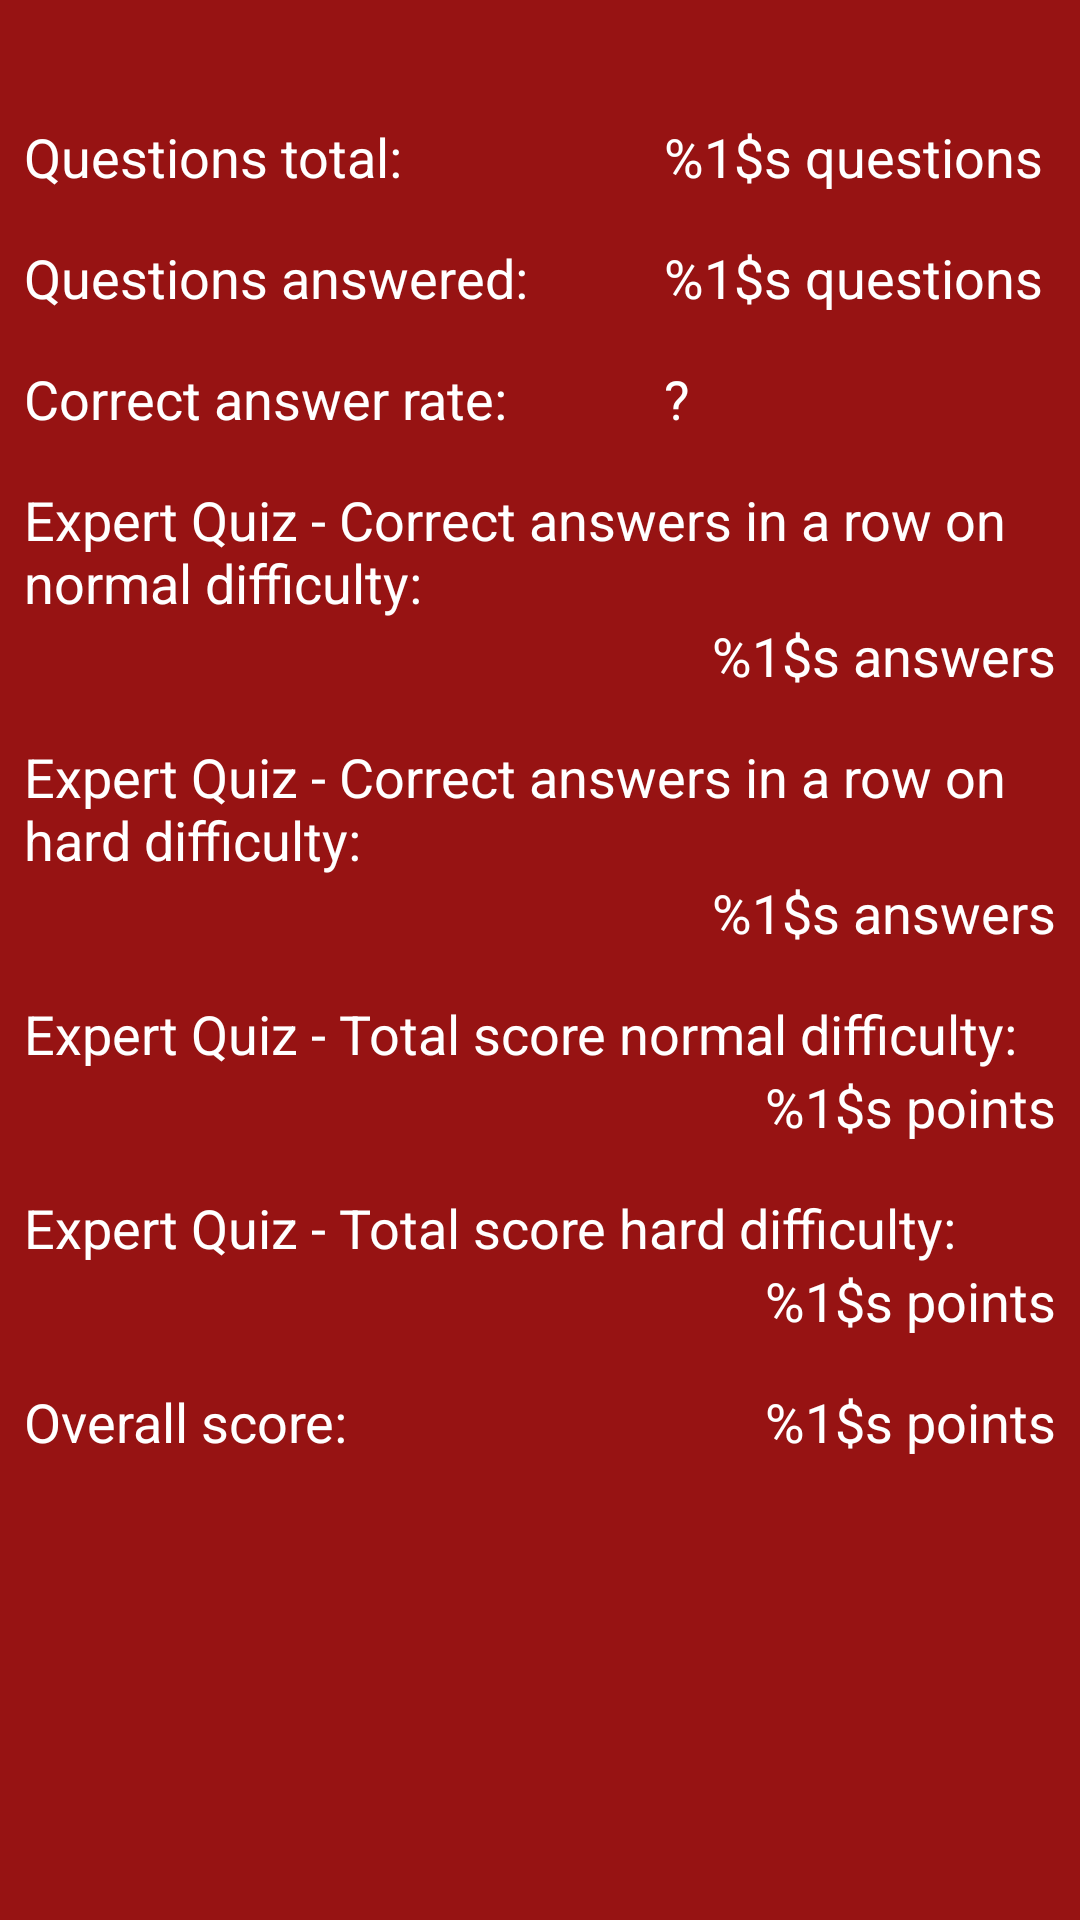

Here is an Android app screen rendered from its layout file. Give the layout XML and the strings, colors and styles it references.
<!-- AndroidManifest.xml: application theme AppTheme -->
<!-- res/layout/stats_others.xml -->
<?xml version="1.0" encoding="utf-8"?>
<FrameLayout xmlns:android="http://schemas.android.com/apk/res/android"
    xmlns:app="http://schemas.android.com/apk/res-auto"
    xmlns:tools="http://schemas.android.com/tools"
    android:layout_width="match_parent"
    android:layout_height="match_parent"
    tools:context=".ui.StatsOthers">

    <ScrollView
        android:layout_width="match_parent"
        android:layout_height="wrap_content">

        <androidx.constraintlayout.widget.ConstraintLayout
            android:layout_width="match_parent"
            android:layout_height="wrap_content"
            android:layout_marginStart="8dp"
            android:layout_marginTop="24dp"
            android:layout_marginEnd="8dp">

            <TextView
                android:id="@+id/statsLblTVQTotal"
                style="@style/statsOSmall"
                android:text="@string/statsQTotal"
                app:layout_constraintStart_toStartOf="parent"
                app:layout_constraintTop_toTopOf="parent"
                app:layout_constraintWidth_percent="0.62" />
            <TextView
                android:id="@+id/tvQTotalStats"
                style="@style/statsOSmall"
                android:text="@string/statsQuestions"
                app:layout_constraintBottom_toBottomOf="@id/statsLblTVQTotal"
                app:layout_constraintEnd_toEndOf="parent"
                app:layout_constraintStart_toEndOf="@+id/statsLblTVQTotal"
                app:layout_constraintTop_toTopOf="parent" />

            <TextView
                android:id="@+id/statsLblTVQAnswered"
                style="@style/statsOSmall"
                android:text="@string/statsQAnswered"
                app:layout_constraintStart_toStartOf="parent"
                app:layout_constraintTop_toBottomOf="@+id/statsLblTVQTotal"
                app:layout_constraintWidth_percent="0.62" />
            <TextView
                android:id="@+id/statsTVQAnsweredTotal"
                style="@style/statsOSmall"
                android:text="@string/statsQuestions"
                app:layout_constraintBottom_toBottomOf="@id/statsLblTVQAnswered"
                app:layout_constraintEnd_toEndOf="parent"
                app:layout_constraintStart_toEndOf="@+id/statsLblTVQAnswered"
                app:layout_constraintTop_toBottomOf="@+id/statsLblTVQTotal" />

            <TextView
                android:id="@+id/statsLblTVQAnsweredRate"
                style="@style/statsOSmall"
                android:text="@string/statsQAnsweredRate"
                app:layout_constraintStart_toStartOf="parent"
                app:layout_constraintTop_toBottomOf="@+id/statsLblTVQAnswered"
                app:layout_constraintWidth_percent="0.62" />
            <TextView
                android:id="@+id/statsTVQAnsweredRate"
                style="@style/statsOSmall"
                android:text="@string/defaultString"
                app:layout_constraintBottom_toBottomOf="@id/statsLblTVQAnsweredRate"
                app:layout_constraintEnd_toEndOf="parent"
                app:layout_constraintStart_toEndOf="@+id/statsLblTVQAnsweredRate"
                app:layout_constraintTop_toBottomOf="@+id/statsLblTVQAnswered" />

            <TextView
                android:id="@+id/statsLblTVCorrectAnsweresA"
                style="@style/statsOSmall"
                android:text="@string/statsExpertCorrectAnswersA"
                app:layout_constraintStart_toStartOf="parent"
                app:layout_constraintTop_toBottomOf="@+id/statsLblTVQAnsweredRate"
                />
            <TextView
                android:id="@+id/tvStatsCorrectAnsweresA"
                style="@style/statsOSmall"
                android:layout_marginTop="0dp"
                android:text="@string/statsAnswers"
                app:layout_constraintEnd_toEndOf="parent"
                app:layout_constraintTop_toBottomOf="@+id/statsLblTVCorrectAnsweresA" />

            <TextView
                android:id="@+id/statsLblTVCorrectAnsweresD"
                style="@style/statsOSmall"
                android:text="@string/statsExpertCorrectAnswersD"
                app:layout_constraintStart_toStartOf="parent"
                app:layout_constraintTop_toBottomOf="@id/tvStatsCorrectAnsweresA"
                 />
            <TextView
                android:id="@+id/tvStatsCorrectAnsweresD"
                style="@style/statsOSmall"
                android:layout_marginTop="0dp"
                android:text="@string/statsAnswers"
                app:layout_constraintEnd_toEndOf="parent"
                app:layout_constraintTop_toBottomOf="@id/statsLblTVCorrectAnsweresD" />

            <TextView
                android:id="@+id/statsLblTVScoreExpertA"
                style="@style/statsOSmall"
                android:text="@string/statsExpertTotalScoreA"
                app:layout_constraintStart_toStartOf="parent"
                app:layout_constraintTop_toBottomOf="@id/tvStatsCorrectAnsweresD"
                />
            <TextView
                android:id="@+id/statsTVScoreExpertA"
                style="@style/statsOSmall"
                android:layout_marginTop="0dp"
                android:text="@string/scorePoints"
                app:layout_constraintEnd_toEndOf="parent"
                app:layout_constraintTop_toBottomOf="@id/statsLblTVScoreExpertA" />

            <TextView
                android:id="@+id/statsLblTVScoreExpertD"
                style="@style/statsOSmall"
                android:text="@string/statsExpertTotalScoreD"
                app:layout_constraintStart_toStartOf="parent"
                app:layout_constraintTop_toBottomOf="@id/statsTVScoreExpertA"
                 />
            <TextView
                android:id="@+id/statsTVScoreExpertD"
                style="@style/statsOSmall"
                android:layout_marginTop="0dp"
                android:text="@string/scorePoints"
                app:layout_constraintEnd_toEndOf="parent"
                app:layout_constraintTop_toBottomOf="@id/statsLblTVScoreExpertD" />

            <TextView
                android:id="@+id/statsLblTVScoreOverall"
                style="@style/statsOSmall"
                android:text="@string/statsScoreOverall"
                app:layout_constraintStart_toStartOf="parent"
                app:layout_constraintTop_toBottomOf="@id/statsTVScoreExpertD"
                app:layout_constraintWidth_percent="0.62" />
            <TextView
                android:id="@+id/statsTVScoreOverall"
                style="@style/statsOSmall"
                android:text="@string/scorePoints"
                android:gravity="end"
                app:layout_constraintTop_toBottomOf="@id/statsTVScoreExpertD"
                app:layout_constraintBottom_toBottomOf="@id/statsLblTVScoreOverall"
                app:layout_constraintEnd_toEndOf="parent"
                app:layout_constraintStart_toEndOf="@+id/statsLblTVScoreOverall"
                 />

            <TextView
                android:layout_width="match_parent"
                android:layout_height="140dp"
                app:layout_constraintStart_toStartOf="parent"
                app:layout_constraintTop_toBottomOf="@id/statsLblTVScoreOverall"/>

        </androidx.constraintlayout.widget.ConstraintLayout>
    </ScrollView>
</FrameLayout>
<!-- resources referenced by this layout -->
<resources>
  <string name="defaultString" translatable="false">\?</string>
  <string name="scorePoints">%1$s points</string>
  <string name="statsAnswers">%1$s answers</string>
  <string name="statsExpertCorrectAnswersA">Expert Quiz - Correct answers in a row on normal difficulty:</string>
  <string name="statsExpertCorrectAnswersD">Expert Quiz - Correct answers in a row on hard difficulty:</string>
  <string name="statsExpertTotalScoreA">Expert Quiz - Total score normal difficulty:</string>
  <string name="statsExpertTotalScoreD">Expert Quiz - Total score hard difficulty:</string>
  <string name="statsQAnswered">Questions answered:</string>
  <string name="statsQAnsweredRate">Correct answer rate:</string>
  <string name="statsQTotal">Questions total:</string>
  <string name="statsQuestions">%1$s questions</string>
  <string name="statsScoreOverall">Overall score:</string>
  <style name="statsOSmall">
          <item name="android:layout_width">0dp</item>
          <item name="android:layout_height">wrap_content</item>
          <item name="android:layout_marginTop">16dp</item>
          <item name="android:textSize">@dimen/text18</item>
      </style>
  <style name="AppTheme" parent="Theme.AppCompat.Light.NoActionBar">
          
          <item name="android:windowBackground">@color/appRed</item>
          <item name="colorPrimary">@color/colorPrimary</item>
          <item name="colorPrimaryDark">@color/colorPrimaryDark</item>
          <item name="colorAccent">@color/colorAccent</item>
          <item name="android:textViewStyle">@style/TextViewWhite</item>
          <item name="editTextStyle">@style/EditTextWhite</item>
          <item name="checkboxStyle">@style/CheckBoxWhite</item>
      </style>
  <dimen name="text18">18sp</dimen>
  <color name="appRed">#971313</color>
  <color name="colorPrimary">#c71e1e</color>
  <color name="colorPrimaryDark">#a10c0c</color>
  <color name="colorAccent">#dcfc6e1c</color>
  <style name="TextViewWhite" parent="android:Widget.TextView">
          <item name="android:textColor">@color/appWhite</item>
      </style>
  <style name="EditTextWhite" parent="android:Widget.EditText">
          <item name="android:textColor">@color/appWhite</item>
          <item name="android:textColorHint">@color/etGrey</item>
          <item name="android:backgroundTint">@color/etGrey</item>
      </style>
  <style name="CheckBoxWhite" parent="android:Widget.CompoundButton.CheckBox">
          <item name="android:textColor">@color/appWhite</item>
          <item name="android:buttonTint">@color/appWhite</item>
      </style>
  <color name="appWhite">#ffffff</color>
  <color name="etGrey">#9c9797</color>
</resources>
